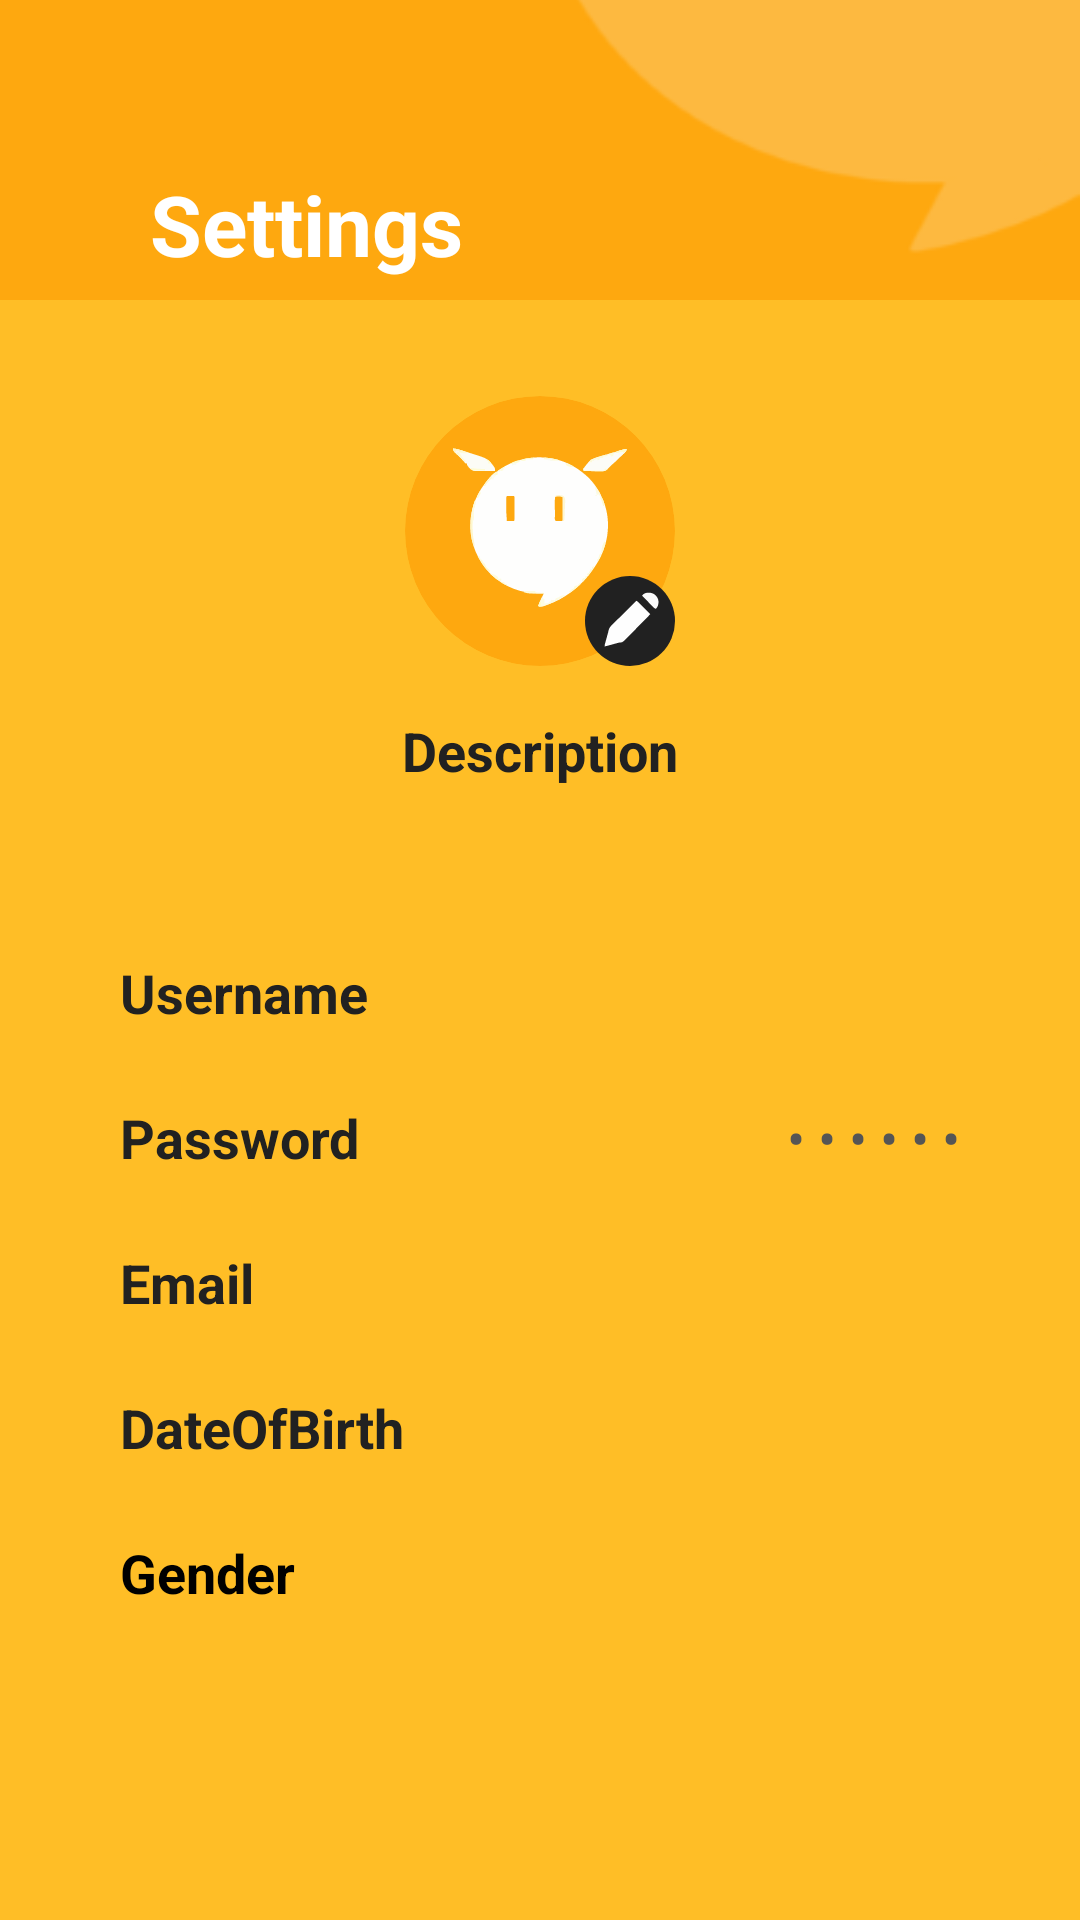

Write the Android layout XML for this screen, with the resource values it uses.
<!-- AndroidManifest.xml: application theme Theme.EECS4443GroupProjectGroup1 -->
<!-- res/layout/profile.xml -->
<?xml version="1.0" encoding="utf-8"?>
<LinearLayout xmlns:android="http://schemas.android.com/apk/res/android"
    android:layout_width="match_parent"
    android:layout_height="match_parent"
    android:background="@drawable/loginbackground"
    android:orientation="vertical">

    <FrameLayout
        android:id="@+id/top_bar_container"
        android:layout_width="match_parent"
        android:layout_height="100dp">

        <ImageView
            android:layout_width="match_parent"
            android:layout_height="100dp"
            android:scaleType="centerCrop"
            android:src="@drawable/topbar" />

        <ImageButton
            android:id="@+id/back_button"
            android:layout_marginTop="50dp"
            android:layout_width="50dp"
            android:layout_height="50dp"
            android:background="@android:color/transparent"
            android:contentDescription="Back to previous page"
            android:src="@drawable/arrow_back" />

        <TextView
            android:layout_width="wrap_content"
            android:layout_height="wrap_content"
            android:layout_marginStart="50dp"
            android:layout_marginTop="56dp"
            android:text="Settings"
            android:textColor="@color/white"
            android:textSize="28sp"
            android:textStyle="bold" />
    </FrameLayout>

    <ScrollView
        android:layout_width="match_parent"
        android:layout_height="wrap_content">

        <LinearLayout
            android:layout_width="match_parent"
            android:layout_height="wrap_content"
            android:paddingBottom="8dp">

            <LinearLayout
                android:layout_width="match_parent"
                android:layout_height="wrap_content"
                android:layout_margin="16dp"
                android:background="@drawable/corner_background"
                android:elevation="4dp"
                android:orientation="vertical"
                android:padding="8dp">

                <FrameLayout
                    android:id="@+id/updateUser_icon"
                    android:layout_width="90dp"
                    android:layout_height="90dp"
                    android:layout_gravity="center"
                    android:layout_marginTop="8dp"
                    android:clickable="true">

                    <ImageView
                        android:id="@+id/user_icon"
                        android:layout_width="90dp"
                        android:layout_height="90dp"
                        android:layout_gravity="center"
                        android:background="@drawable/circle_background"
                        android:clipToOutline="true"
                        android:scaleType="centerCrop"
                        android:contentDescription="Change Profile"
                        android:src="@drawable/user_icon" />

                    <ImageView
                        android:layout_width="30dp"
                        android:layout_height="30dp"
                        android:layout_gravity="bottom|end"
                        android:background="@drawable/circle_background"
                        android:clipToOutline="true"
                        android:scaleType="centerInside"
                        android:src="@drawable/editpen" />
                </FrameLayout>


                <LinearLayout
                    android:id="@+id/updateUser_description"
                    android:layout_width="match_parent"
                    android:layout_height="wrap_content"
                    android:layout_marginTop="8dp"
                    android:clickable="true"
                    android:gravity="start"
                    android:orientation="vertical"
                    android:padding="8dp">

                    <TextView
                        android:layout_width="wrap_content"
                        android:layout_height="wrap_content"
                        android:layout_gravity="center"
                        android:paddingStart="8dp"
                        android:paddingEnd="8dp"
                        android:text="Description"
                        android:textColor="#212121"
                        android:textSize="18sp"
                        android:textStyle="bold" />

                    <TextView
                        android:id="@+id/user_description"
                        android:layout_width="wrap_content"
                        android:layout_height="wrap_content"
                        android:layout_marginTop="8dp"
                        android:paddingStart="8dp"
                        android:paddingEnd="8dp"
                        android:textColor="#555555"
                        android:textSize="18sp" />

                </LinearLayout>

                <LinearLayout
                    android:layout_width="match_parent"
                    android:layout_height="wrap_content"
                    android:layout_marginTop="8dp"
                    android:clickable="true"
                    android:gravity="start"
                    android:orientation="horizontal"
                    android:padding="8dp">

                    <TextView
                        android:layout_width="wrap_content"
                        android:layout_height="wrap_content"
                        android:paddingStart="8dp"
                        android:paddingEnd="0dp"
                        android:text="Username"
                        android:textColor="#212121"
                        android:textSize="18sp"
                        android:textStyle="bold" />

                    <TextView
                        android:id="@+id/user_name"
                        android:layout_width="0dp"
                        android:layout_height="wrap_content"
                        android:layout_weight="1"
                        android:gravity="end"
                        android:paddingStart="0dp"
                        android:paddingEnd="8dp"
                        android:textColor="#555555"
                        android:textSize="18sp" />

                </LinearLayout>

                <LinearLayout
                    android:id="@+id/updateUser_password"
                    android:layout_width="match_parent"
                    android:layout_height="wrap_content"
                    android:layout_marginTop="8dp"
                    android:clickable="true"
                    android:gravity="start"
                    android:orientation="horizontal"
                    android:padding="8dp">

                    <TextView
                        android:layout_width="wrap_content"
                        android:layout_height="wrap_content"
                        android:paddingStart="8dp"
                        android:paddingEnd="0dp"
                        android:text="Password"
                        android:textColor="#212121"
                        android:textSize="18sp"
                        android:textStyle="bold" />

                    <TextView
                        android:layout_width="0dp"
                        android:layout_height="wrap_content"
                        android:layout_weight="1"
                        android:gravity="end"
                        android:paddingStart="0dp"
                        android:paddingEnd="8dp"
                        android:text="• • • • • •"
                        android:textColor="#555555"
                        android:textSize="18sp" />

                </LinearLayout>

                <LinearLayout
                    android:id="@+id/updateUser_email"
                    android:layout_width="match_parent"
                    android:layout_height="wrap_content"
                    android:layout_marginTop="8dp"
                    android:clickable="true"
                    android:gravity="start"
                    android:orientation="horizontal"
                    android:padding="8dp">

                    <TextView
                        android:layout_width="wrap_content"
                        android:layout_height="wrap_content"
                        android:paddingStart="8dp"
                        android:paddingEnd="0dp"
                        android:text="Email"
                        android:textColor="#212121"
                        android:textSize="18sp"
                        android:textStyle="bold" />

                    <TextView
                        android:id="@+id/user_email"
                        android:layout_width="0dp"
                        android:layout_height="wrap_content"
                        android:layout_weight="1"
                        android:gravity="end"
                        android:paddingStart="0dp"
                        android:paddingEnd="8dp"
                        android:textColor="#555555"
                        android:textSize="18sp" />

                </LinearLayout>

                <LinearLayout
                    android:id="@+id/updateUser_dateOfBirth"
                    android:layout_width="match_parent"
                    android:layout_height="wrap_content"
                    android:layout_marginTop="8dp"
                    android:clickable="true"
                    android:gravity="start"
                    android:orientation="horizontal"
                    android:padding="8dp">

                    <TextView
                        android:layout_width="wrap_content"
                        android:layout_height="wrap_content"
                        android:paddingStart="8dp"
                        android:paddingEnd="0dp"
                        android:text="DateOfBirth"
                        android:textColor="#212121"
                        android:textSize="18sp"
                        android:textStyle="bold" />

                    <TextView
                        android:id="@+id/user_dateOfBirth"
                        android:layout_width="0dp"
                        android:layout_height="wrap_content"
                        android:layout_weight="1"
                        android:gravity="end"
                        android:paddingStart="0dp"
                        android:paddingEnd="8dp"
                        android:textColor="#555555"
                        android:textSize="18sp" />

                </LinearLayout>

                <LinearLayout
                    android:id="@+id/updateUser_gender"
                    android:layout_width="match_parent"
                    android:layout_height="wrap_content"
                    android:layout_marginTop="8dp"
                    android:clickable="true"
                    android:gravity="start"
                    android:orientation="horizontal"
                    android:padding="8dp">

                    <TextView
                        android:layout_width="wrap_content"
                        android:layout_height="wrap_content"
                        android:paddingStart="8dp"
                        android:paddingEnd="0dp"
                        android:text="Gender"
                        android:textColor="@color/black"
                        android:textSize="18sp"
                        android:textStyle="bold" />

                    <TextView
                        android:id="@+id/user_gender"
                        android:layout_width="0dp"
                        android:layout_height="wrap_content"
                        android:layout_weight="1"
                        android:gravity="end"
                        android:paddingStart="0dp"
                        android:paddingEnd="8dp"
                        android:textColor="#555555"
                        android:textSize="18sp" />

                </LinearLayout>
            </LinearLayout>
        </LinearLayout>
    </ScrollView>
</LinearLayout>
<!-- resources referenced by this layout -->
<resources>
  <color name="black">#FF000000</color>
  <color name="white">#FFFFFFFF</color>
  <!-- drawable circle_background (drawable) -->
  <shape xmlns:android="http://schemas.android.com/apk/res/android"
      android:shape="oval">
      <solid android:color="#fea80f"/>
  </shape>
  <!-- drawable editpen: vector/xml drawable (drawable, 2611 chars, omitted) -->
  <!-- drawable loginbackground (drawable) -->
  <?xml version="1.0" encoding="utf-8"?>
  <shape xmlns:android="http://schemas.android.com/apk/res/android">
  
      <solid android:color="#ffbe26"/>
  </shape>
  <!-- drawable topbar: png bitmap (drawable, 2772 bytes) -->
  <!-- drawable user_icon: vector/xml drawable (drawable, 17141 chars, omitted) -->
  <style name="Theme.EECS4443GroupProjectGroup1" parent="Base.Theme.EECS4443GroupProjectGroup1" />
  <style name="Base.Theme.EECS4443GroupProjectGroup1" parent="Theme.Material3.DayNight.NoActionBar">
          
          <item name="colorPrimary">#fea80f</item>
      </style>
</resources>
